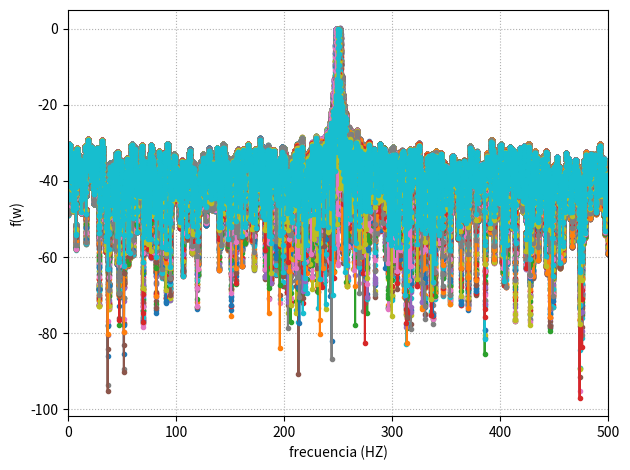

Source code (Python):
import numpy as np
from scipy import signal
from scipy.fft import fft, fftshift
import matplotlib.pyplot as plt

N=1000
fs=N
deltaf=fs/N
a_0=np.sqrt(2)
snr_db=10
realizaciones=200
   
fr=np.random.uniform(-2,2,realizaciones)
fr=np.reshape(fr,(1,realizaciones))
fr=np.tile(fr, (N,1))


omega_0=fs/4 
omega_1=(omega_0+fr)*deltaf

potencia_señal=((a_0)**2)/2

dev_estandar=np.sqrt((potencia_señal)/(10**(snr_db/10)))


ruido=np.random.normal(0,dev_estandar ,N)
ruido=np.reshape(ruido,(N,1))
ruido=np.tile(ruido, (1,realizaciones))

t=np.arange(0,(N)/fs,1/fs)
t=np.reshape(t,(N,1))
t=np.tile(t, (1,realizaciones))

s_1=a_0*np.sin(omega_1*2*np.pi*t)

x_1=s_1+ruido


plt.figure(2)
plt.clf

ffx_1=(1/N)*np.fft.fft(x_1,n=10*N,axis=0)
absffx_1=np.abs(ffx_1)
ff=np.arange(N)*(fs/(N))

plt.plot(np.arange(10*N)*(fs/(10*N)),10*np.log10(2*(np.abs(ffx_1)**2)),linestyle='-',marker='.' )

plt.grid(True, linestyle=':') 
plt.xlabel('frecuencia (HZ)')
plt.ylabel('f(w)')
plt.xlim(0,N/2)
#plt.axis([0,nn/2,0,10000]
plt.draw()
plt.tight_layout() 

plt.show()
